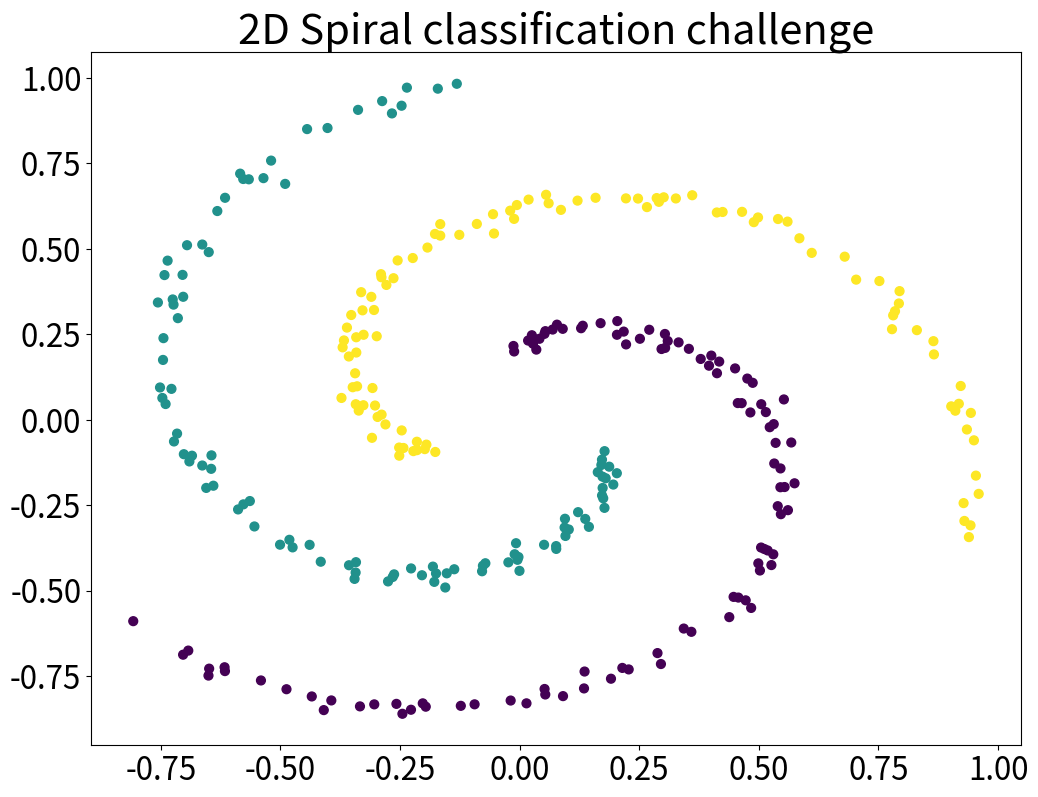
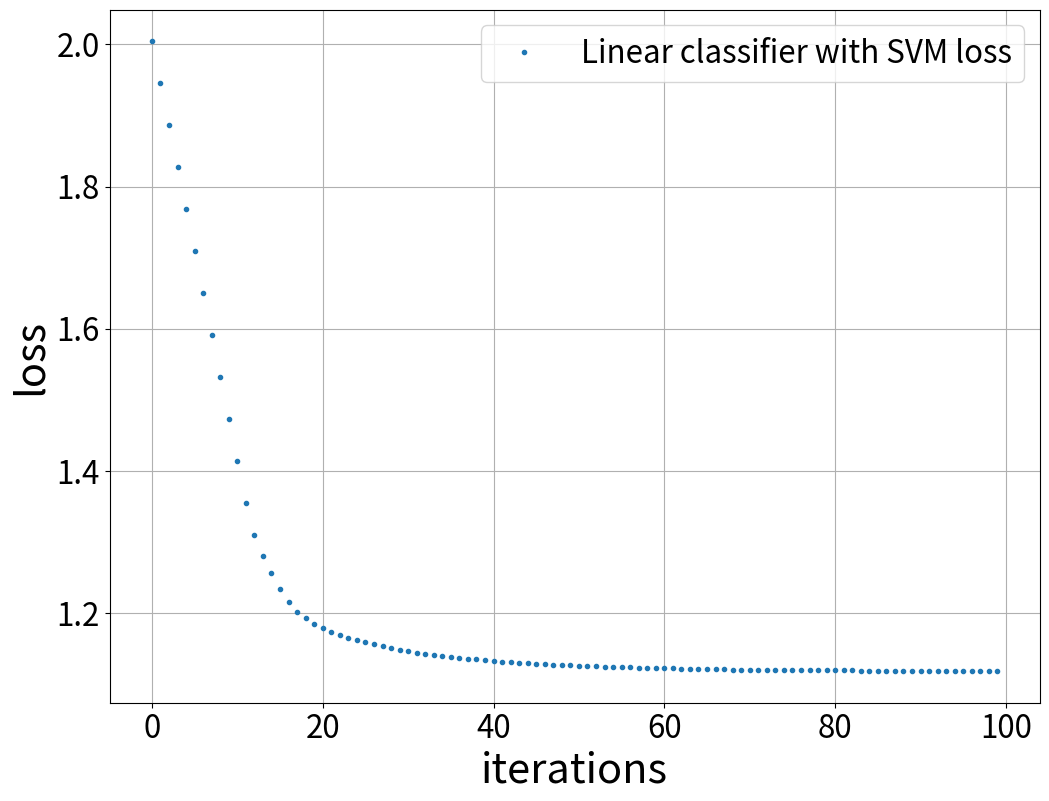

Here is the Python script that generated these plots, in order:
import numpy as np
import matplotlib.pyplot as plt


def generate_data(points_per_class=100, dim=2, num_classes=3, spiral_angle_span=4, spiral_width=0.1,
                  plot=True):
    X = np.zeros((points_per_class * num_classes, dim))  # data matrix (each row = single example)
    y = np.zeros(points_per_class * num_classes, dtype='uint8')  # class labels
    for j in range(num_classes):
        ix = range(points_per_class * j, points_per_class * (j + 1))
        r = np.linspace(0.2, 1, points_per_class)  # radius
        t = 2 * np.pi * j / num_classes + np.linspace(0, spiral_angle_span, points_per_class) + np.random.randn(
            points_per_class) * spiral_width
        X[ix] = np.c_[r * np.sin(t), r * np.cos(t)]
        y[ix] = j
    if plot:
        plt.scatter(X[:, 0], X[:, 1], c=y, s=40)  # , cmap=plt.cm.Spectral)
        plt.title('2D Spiral classification challenge')
    return X, y


def Loss_function(true_classification, scores, weights, lambda_regularization, loss_type='SVM',
                  regularization_penalty='L2'):
    N = len(true_classification)
    classification_indices = (range(N), true_classification)
    if loss_type == 'SVM':
        margin = (scores.T - scores[classification_indices]).T + 1
        L = 1 / N * (np.sum(np.maximum(0, margin))) - 1
        # in CS231n they use sum over j ~= true_classification, which is equivalent tp subtracting the margin once
        # for margin>0
        indicator = np.zeros(margin.shape)
        indicator[margin > 0] = 1
        dscores = np.copy(indicator)
        dscores[classification_indices] = 1 - np.sum(indicator, 1)
        dscores /= N
    elif loss_type == 'Softmax':
        exp_scores = np.exp((scores.T - np.max(scores, 1)).T)
        probs = exp_scores / np.sum(exp_scores, axis=1, keepdims=True)
        L = 1 / N * np.sum(-np.log(probs[classification_indices]))
        dscores = probs
        dscores[classification_indices] -= 1
        dscores /= N
    else:
        raise NotImplementedError

    if regularization_penalty == 'L2':
        L += 1 / 2 * lambda_regularization * np.sum(weights ** 2)
        dW_regularization = lambda_regularization * weights
    else:
        raise NotImplementedError
    return L, dscores, dW_regularization


def Linear_classifier(X, W, b):
    return np.dot(X, W) + b


def Linear_classifier_backpropagation(X, W, b, dscores):
    dW = np.dot(X.T, dscores)
    db = np.sum(dscores, axis=0, keepdims=True)
    return dW, db


def initialize_linear_W(dim, num_classes):
    W = 0.01 * np.random.randn(dim, num_classes)
    b = np.zeros((1, num_classes))
    return W, b


def train(iterations, X, y, lambda_regularization, dim, num_classes, classification_type='Linear'):
    if classification_type == 'Linear':
        W, b = initialize_linear_W(dim, num_classes)
    else:
        raise NotImplementedError
    losses = []
    for i in range(iterations):
        if classification_type == 'Linear':
            scores = Linear_classifier(X, W, b)
        else:
            raise NotImplementedError
        L, dscores, dW_regularization = Loss_function(y, scores, W, lambda_regularization)
        losses.append(L)
        if classification_type == 'Linear':
            dW, db = Linear_classifier_backpropagation(X, W, b, dscores)
        else:
            raise NotImplementedError
        dW += dW_regularization
        W += -grad_step * dW
        b += -grad_step * db
    plt.figure()
    plt.plot(losses, '.', label=classification_type + ' classifier with SVM loss')
    plt.xlabel('iterations')
    plt.ylabel('loss')
    plt.grid()
    predicted_class = np.argmax(scores, axis=1)
    print('Linear classifier training accuracy: %.2f' % (np.mean(predicted_class == y)))


if __name__ == "__main__":
    """
    Exercise follows stanford course CS231n: https://cs231n.github.io/neural-networks-case-study/
    """
    dim, num_classes = 2, 3
    iterations = 100
    grad_step = 0.2
    lambda_regularization = 1e-3

    size = 30
    plt.rcParams.update({'legend.fontsize': size * 0.75, 'figure.figsize': (12, 9), 'axes.labelsize': size,
                         'axes.titlesize': size,
                         'xtick.labelsize': size * 0.75, 'ytick.labelsize': size * 0.75})

    X, y = generate_data(dim=dim, num_classes=num_classes)

    train(iterations, X, y, lambda_regularization, dim, num_classes, classification_type='Linear')

    plt.legend()
    plt.show()
